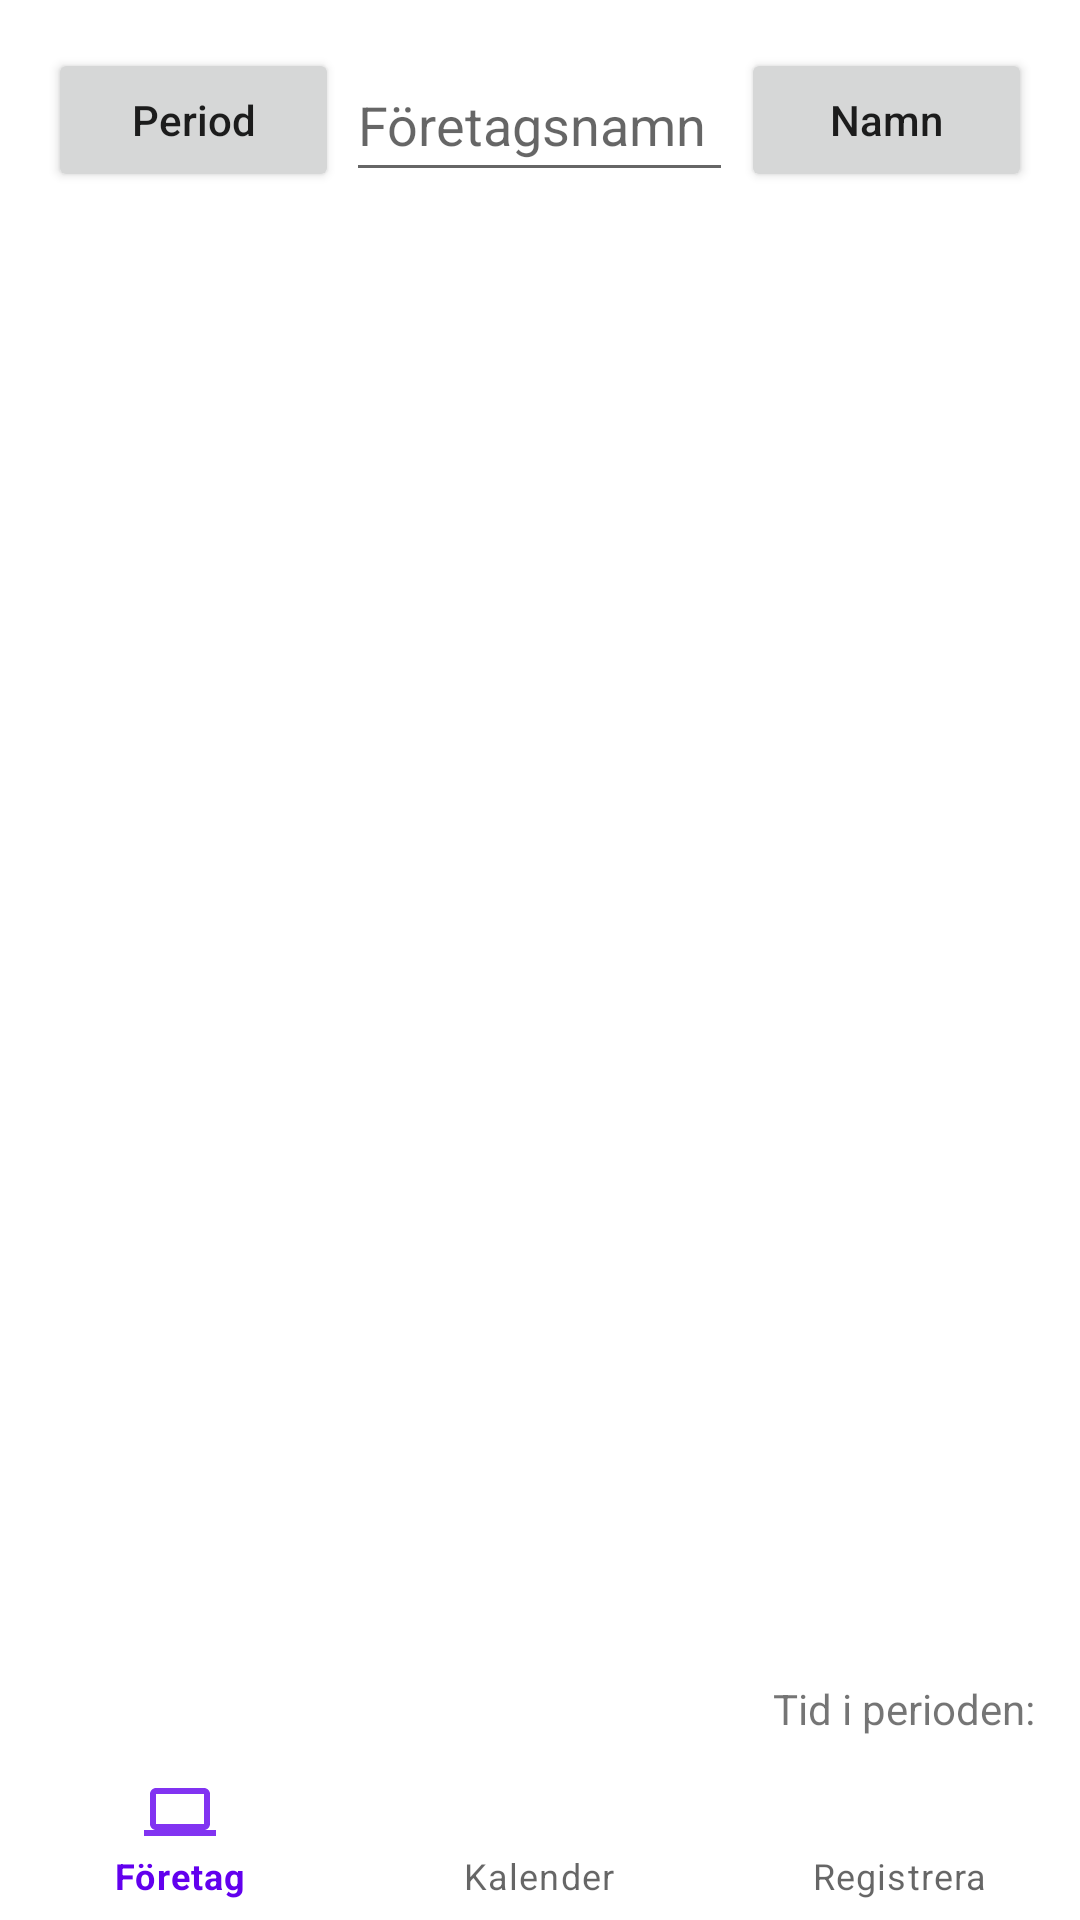

Reconstruct the res/layout file that produces this screen, plus the resources it refers to.
<!-- AndroidManifest.xml: application theme Theme.MaterialComponents.DayNight.NoActionBar -->
<!-- res/layout/activity_registered_dates.xml -->
<?xml version="1.0" encoding="utf-8"?>
<RelativeLayout xmlns:android="http://schemas.android.com/apk/res/android"
    xmlns:app="http://schemas.android.com/apk/res-auto"
    xmlns:tools="http://schemas.android.com/tools"
    android:id="@+id/relLayout"
    android:layout_width="match_parent"
    android:layout_height="match_parent"
    tools:context=".RegisteredDatesActivity">

    <Button
        android:id="@+id/btnSelectPeriod"
        android:layout_width="97dp"
        android:layout_height="48dp"
        android:layout_margin="16dp"
        android:text="Period"
        android:textAllCaps="false"
        android:layout_alignParentStart="true"
        android:layout_alignParentLeft="true"/>

    <Button
        android:id="@+id/btnCompanyNameToSearch"
        android:layout_width="97dp"
        android:layout_height="48dp"
        android:layout_margin="16sp"
        android:text="Namn"
        android:textAllCaps="false"
        android:layout_alignParentEnd="true"
        android:layout_alignParentRight="true"/>

    <EditText
        android:id="@+id/edtTxtNameToSearch"
        android:layout_width="129dp"
        android:layout_height="48dp"
        android:layout_marginTop="16dp"
        android:ems="10"
        android:hint="Företagsnamn"
        android:inputType="textPersonName"
        android:layout_centerHorizontal="true"/>

    <RelativeLayout
        android:layout_width="match_parent"
        android:layout_height="wrap_content"
        android:id="@+id/periodRelLayout"
        android:layout_below="@id/edtTxtNameToSearch">

        <TextView
            android:id="@+id/txtDateInterval"
            android:layout_width="wrap_content"
            android:layout_height="wrap_content"
            android:layout_centerHorizontal="true"
            android:layout_margin="5dp"
            android:text=""
            android:textStyle="bold"
            android:visibility="visible" />

    </RelativeLayout>

    <RelativeLayout
        android:id="@+id/recViewRelLayout"
        android:layout_width="wrap_content"
        android:layout_height="wrap_content"
        android:layout_marginStart="5dp"
        android:layout_marginLeft="5dp"
        android:layout_marginTop="5dp"
        android:paddingBottom="78dp"
        android:layout_below="@id/periodRelLayout"
        android:layout_centerHorizontal="true">

        <androidx.recyclerview.widget.RecyclerView
            android:id="@+id/dateRegsRecView"
            android:layout_width="wrap_content"
            android:layout_height="wrap_content" />

    </RelativeLayout>


    <RelativeLayout
        android:id="@+id/recViewRelLayout2"
        android:layout_width="wrap_content"
        android:layout_height="wrap_content"
        android:layout_marginStart="5dp"
        android:layout_marginLeft="5dp"
        android:layout_marginTop="5dp"
        android:paddingBottom="80dp"
        android:layout_below="@id/periodRelLayout"
        android:layout_centerHorizontal="true">

        <androidx.recyclerview.widget.RecyclerView
            android:id="@+id/companyNameRecView"
            android:layout_width="wrap_content"
            android:layout_height="wrap_content"
            android:visibility="gone" />

    </RelativeLayout>



    <RelativeLayout
        android:id="@+id/totTimeRelLayout"
        android:layout_width="match_parent"
        android:layout_height="wrap_content"
        android:layout_above="@id/bottomNavRelLayout">

        <TextView
            android:layout_width="wrap_content"
            android:layout_height="wrap_content"
            android:id="@+id/txtTotalTime"
            android:text="Tid i perioden:"
            android:layout_centerVertical="true"
            android:layout_toLeftOf="@id/txtSumTimeWorked"
            android:layout_marginRight="5dp"/>

        <TextView
            android:id="@+id/txtSumTimeWorked"
            android:layout_width="wrap_content"
            android:layout_height="wrap_content"
            android:layout_alignParentEnd="true"
            android:layout_alignParentRight="true"
            android:layout_margin="5dp"
            android:text=""
            android:textStyle="bold" />

    </RelativeLayout>


    <RelativeLayout
        android:layout_width="wrap_content"
        android:layout_height="wrap_content"
        android:id="@+id/bottomNavRelLayout"
        android:layout_alignParentBottom="true">

        <com.google.android.material.bottomnavigation.BottomNavigationView
            android:id="@+id/bottomNavView"
            android:layout_width="match_parent"
            android:layout_height="wrap_content"
            app:menu="@menu/bottom_nav_menu" />

    </RelativeLayout>

</RelativeLayout>
<!-- resources referenced by this layout -->
<resources>

</resources>
